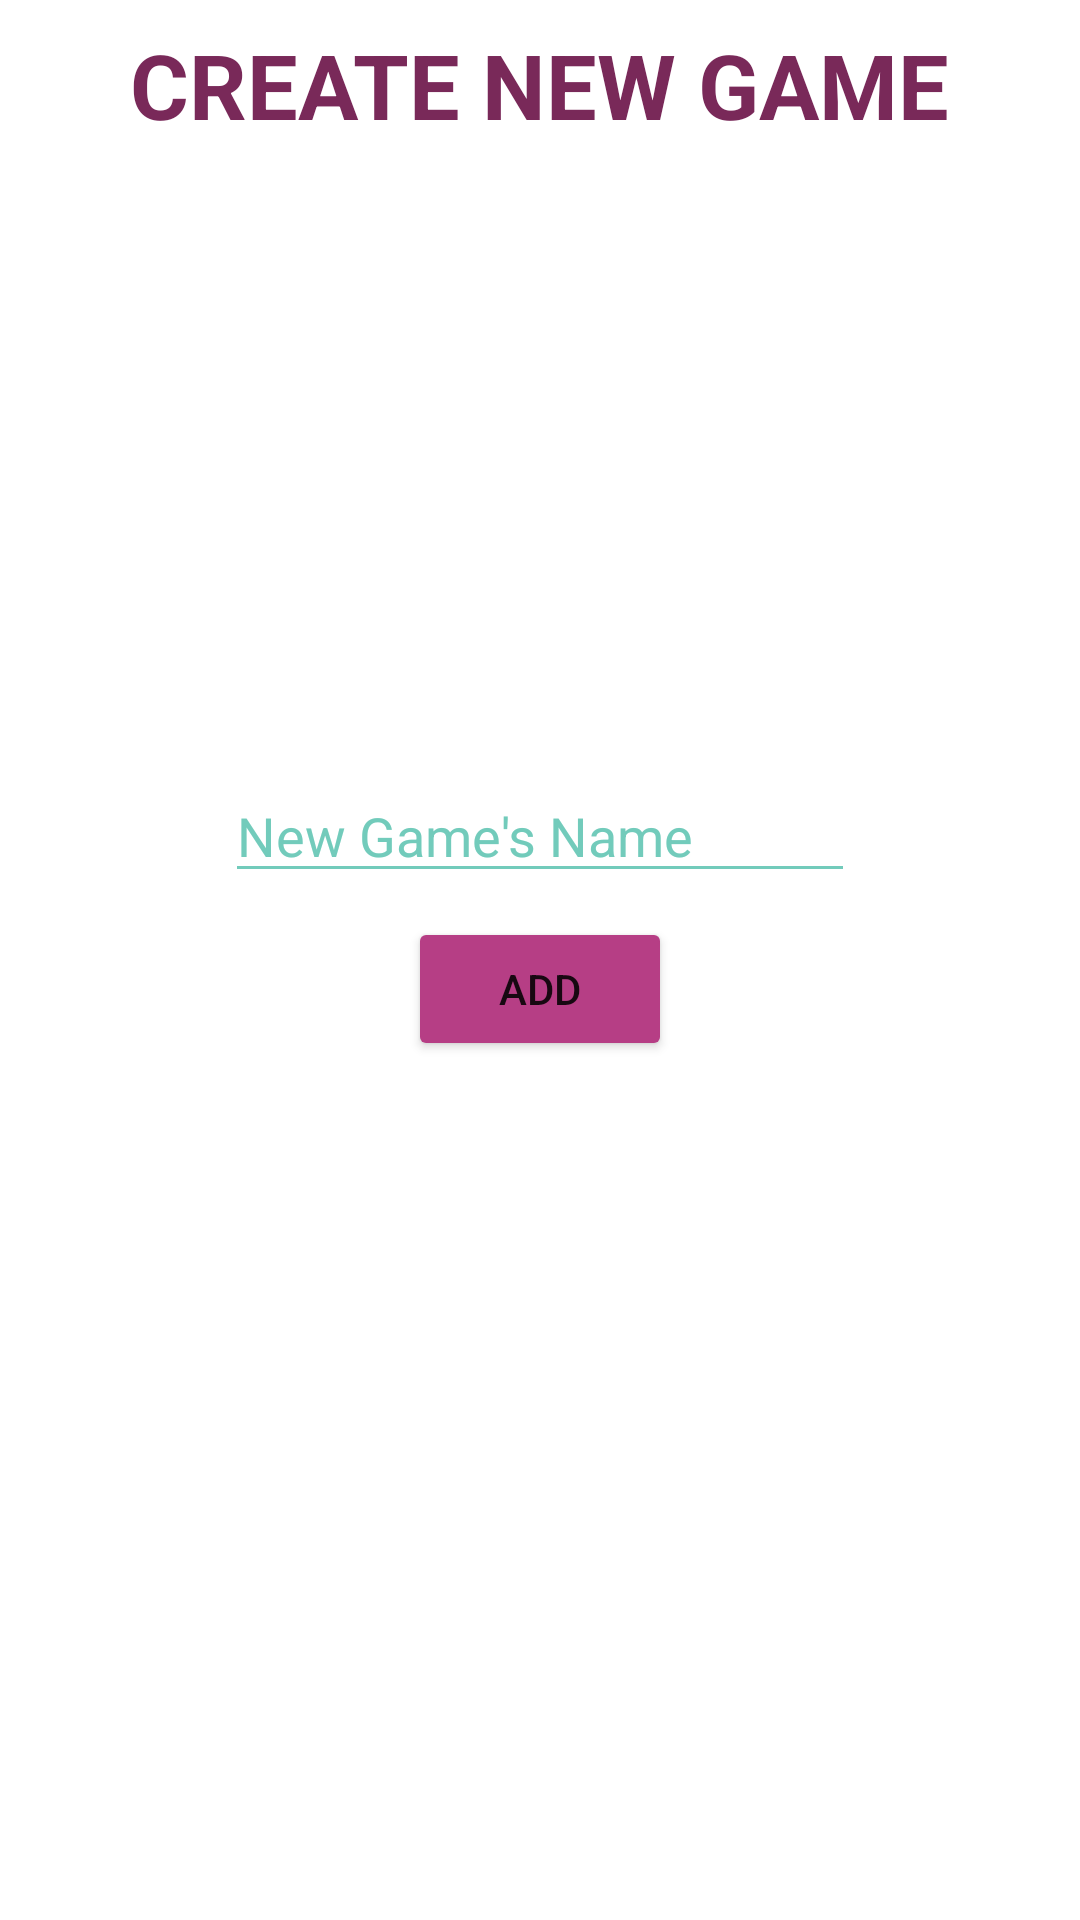

Write the Android layout XML for this screen, with the resource values it uses.
<!-- AndroidManifest.xml: application theme Theme.MyScoreBook -->
<!-- res/layout/activity_new_game_page.xml -->
<?xml version="1.0" encoding="utf-8"?>
<LinearLayout xmlns:android="http://schemas.android.com/apk/res/android"
    xmlns:app="http://schemas.android.com/apk/res-auto"
    xmlns:tools="http://schemas.android.com/tools"
    android:layout_width="match_parent"
    android:layout_height="match_parent"
    tools:context=".ActivityNewGamePage"
    android:orientation="vertical">

    <TextView
        android:id="@+id/gameTextView"
        android:layout_width="wrap_content"
        android:layout_height="wrap_content"
        android:text="CREATE NEW GAME"
        app:layout_constraintStart_toStartOf="parent"
        app:layout_constraintTop_toTopOf="parent"
        android:layout_margin="8dp"
        android:textSize="30dp"
        android:layout_gravity="center"
        android:textColor="#792959"
        android:textStyle="bold"
        />

    <EditText
        android:id="@+id/gameEditText"
        android:layout_gravity="center_horizontal"
        android:layout_marginTop="200dp"
        android:layout_width="wrap_content"
        android:layout_height="wrap_content"
        android:ems="10"
        android:hint="New Game's Name"
        tools:layout_editor_absoluteX="16dp"
        tools:layout_editor_absoluteY="76dp"
        android:textColorHint="#72cbbb"
        android:backgroundTint="#72cbbb"
        android:textColor="#72cbbb"
        />

    <Button
        android:id="@+id/createGameButton"
        android:layout_gravity="center_horizontal"
        android:layout_width="wrap_content"
        android:layout_height="wrap_content"
        android:text="ADD"
        app:layout_constraintBottom_toBottomOf="parent"
        app:layout_constraintEnd_toEndOf="parent"
        android:layout_margin="8dp"
        android:backgroundTint="#b63e85"
        />



</LinearLayout>
<!-- resources referenced by this layout -->
<resources>
  <style name="Theme.MyScoreBook" parent="Theme.MaterialComponents.DayNight.DarkActionBar">
          
          <item name="colorPrimary">#1cfcd4</item>
  
          <item name="colorPrimaryVariant">@color/purple_700</item>
          <item name="colorOnPrimary">@color/white</item>
          
          <item name="colorSecondary">@color/teal_200</item>
          <item name="colorSecondaryVariant">@color/teal_700</item>
          <item name="colorOnSecondary">@color/black</item>
          
          <item name="android:statusBarColor" tools:targetApi="l">#1cfcd4</item>
          
      </style>
  <!-- not gathered from this repository: default colours our renderer supplied (Android Studio template values) -->
  <color name="purple_700">#FF3700B3</color>
  <color name="teal_200">#FF03DAC5</color>
  <color name="teal_700">#FF018786</color>
  <color name="black">#FF000000</color>
  <color name="white">#FFFFFFFF</color>
</resources>
